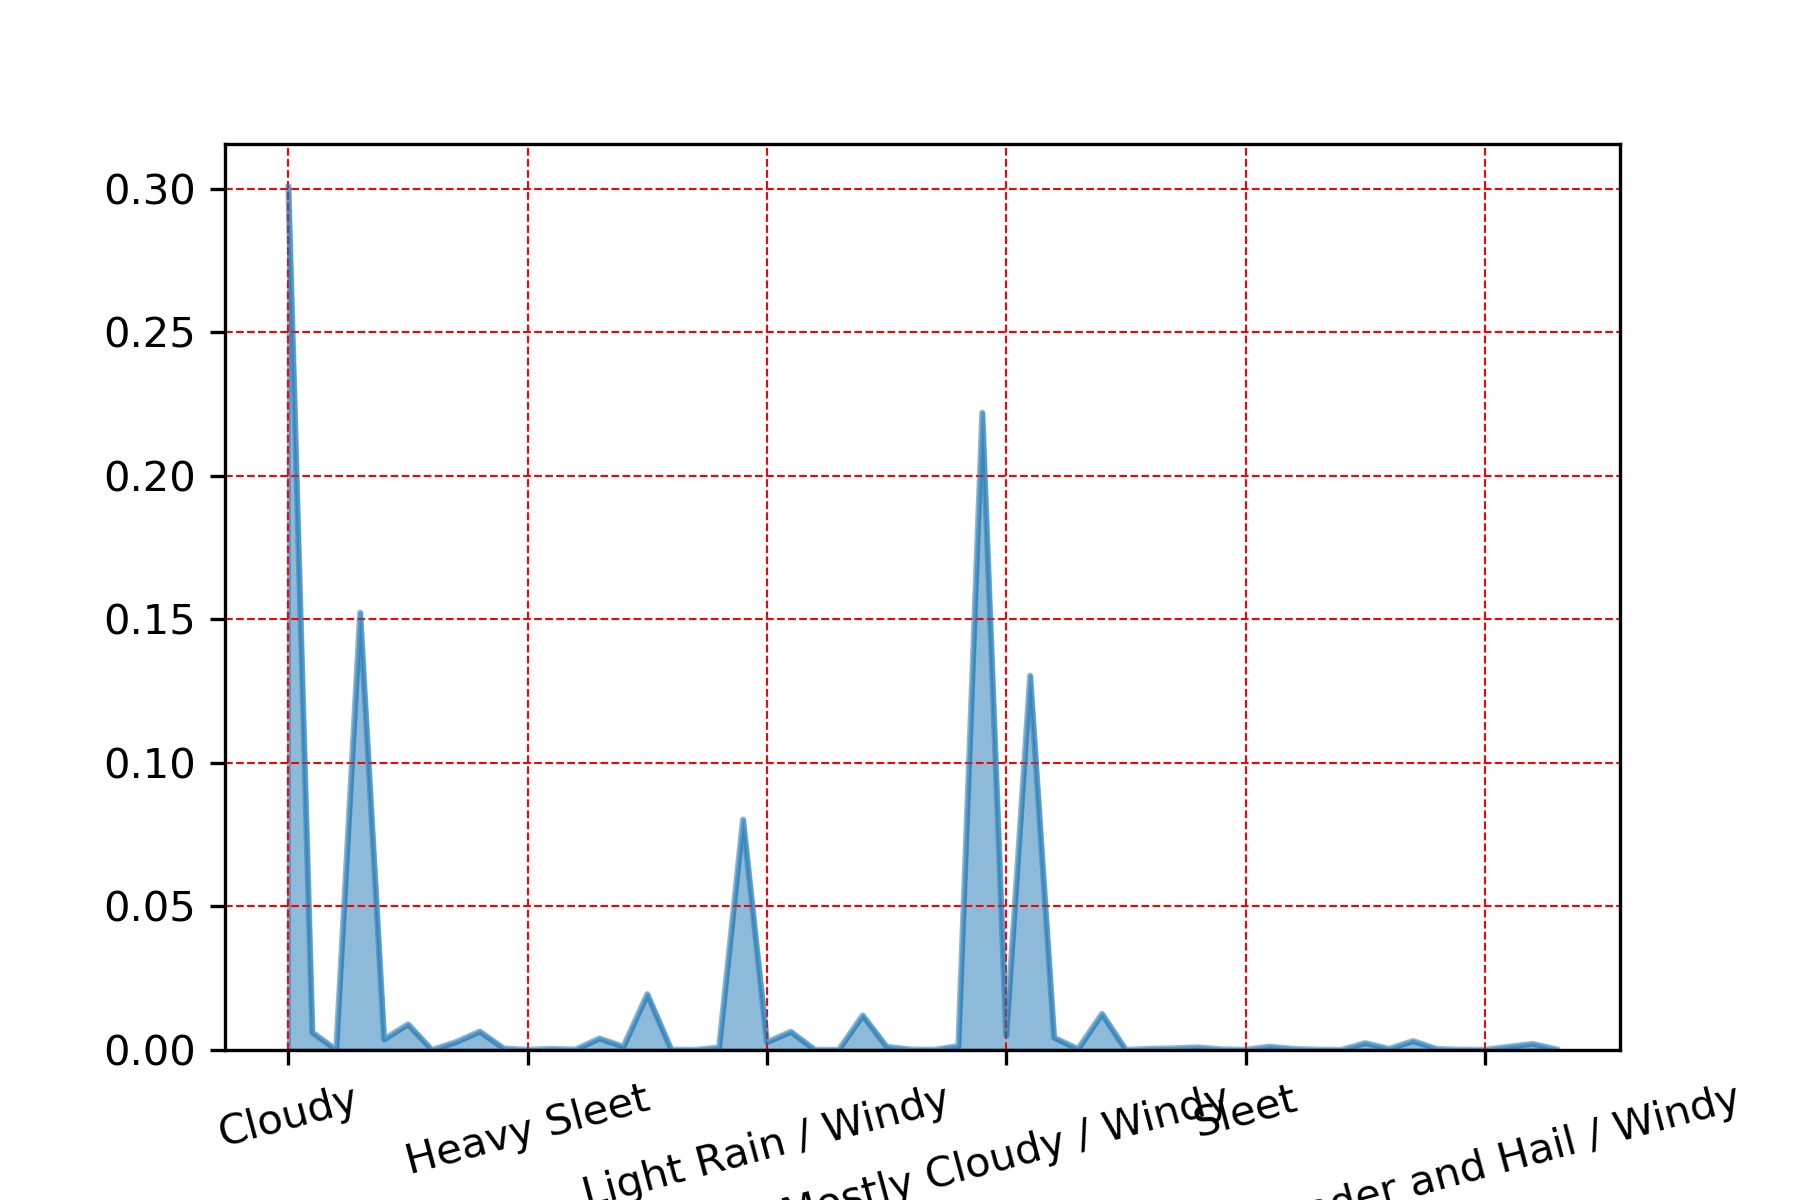

Data behind this chart, as committed beside it:
, wx_phrase
Cloudy, 0.3006
Mostly Cloudy, 0.222
Fair, 0.1523
Partly Cloudy, 0.1304
Light Rain, 0.08029
Light Drizzle, 0.01942
Rain, 0.01258
Light Snow, 0.01203
Fog, 0.00893
Heavy Rain, 0.006418
Light Rain with Thunder, 0.006355
Cloudy / Windy, 0.006101
Mostly Cloudy / Windy, 0.004982
Partly Cloudy / Windy, 0.004286
Heavy T-Storm, 0.004011
Fair / Windy, 0.003737
Thunder, 0.003103
Haze, 0.002744
Light Rain / Windy, 0.002702
T-Storm, 0.002386
Wintry Mix, 0.002111
Mist, 0.001414
Snow, 0.001161
Heavy T-Storm / Windy, 0.00114
Light Snow / Windy, 0.00114
Thunder in the Vicinity, 0.001119
Rain and Snow, 0.0009078
Light Freezing Rain, 0.0008445
Rain and Sleet, 0.00057
Heavy Rain / Windy, 0.0005278
T-Storm / Windy, 0.0004011
Rain / Windy, 0.0004011
Snow / Windy, 0.00038
Heavy Snow, 0.00038
Thunder / Windy, 0.0003378
Patches of Fog, 0.0003167
Wintry Mix / Windy, 0.0002111
Shallow Fog, 0.0002111
Light Snow and Sleet, 0.0001689
Heavy Snow / Windy, 0.0001478
Snow and Sleet, 0.0001056
Thunder and Hail, 8.444519506840061e-05
Light Drizzle / Windy, 8.444519506840061e-05
Sleet, 8.444519506840061e-05
Light Snow and Sleet / Windy, 6.333389630130046e-05
Light Sleet, 6.333389630130046e-05
Thunder and Hail / Windy, 6.333389630130046e-05
Light Freezing Drizzle, 4.2222597534200305e-05
Drizzle and Fog, 4.2222597534200305e-05
Heavy Sleet, 4.2222597534200305e-05
Freezing Rain, 2.1111298767100152e-05
Squalls / Windy, 2.1111298767100152e-05
Light Sleet / Windy, 2.1111298767100152e-05
Rain / Freezing Rain, 2.1111298767100152e-05
